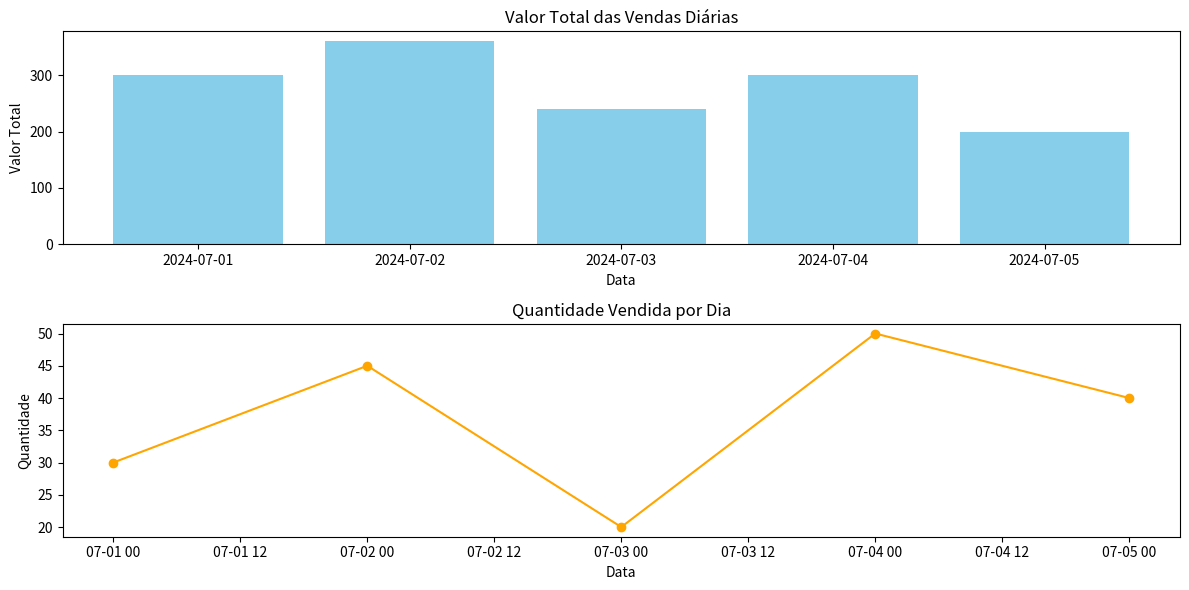

This figure's Python source:
import matplotlib.pyplot as plt
import pandas as pd

# Dados fictícios de vendas
dados_vendas = {
    'Data': ['2024-07-01', '2024-07-02', '2024-07-03', '2024-07-04', '2024-07-05'],
    'Produto': ['Arroz', 'Feijão', 'Macarrão', 'Óleo', 'Açúcar'],
    'Quantidade': [30, 45, 20, 50, 40],
    'Valor Total': [300, 360, 240, 300, 200]
}

# Criar DataFrame com os dados de vendas
vendas_df = pd.DataFrame(dados_vendas)

# Converter a coluna 'Data' para o tipo datetime
vendas_df['Data'] = pd.to_datetime(vendas_df['Data'])

# Análise de dados
vendas_diarias = vendas_df.groupby('Data').sum()

# Visualização de dados
plt.figure(figsize=(12, 6))

# Gráfico de barras para valor total das vendas
plt.subplot(2, 1, 1)
plt.bar(vendas_diarias.index, vendas_diarias['Valor Total'], color='skyblue')
plt.title('Valor Total das Vendas Diárias')
plt.xlabel('Data')
plt.ylabel('Valor Total')

# Gráfico de linhas para quantidade vendida
plt.subplot(2, 1, 2)
plt.plot(vendas_df['Data'], vendas_df['Quantidade'],
         marker='o', color='orange')
plt.title('Quantidade Vendida por Dia')
plt.xlabel('Data')
plt.ylabel('Quantidade')

# Ajustar layout e salvar gráfico
plt.tight_layout()
plt.savefig('analise_vendas.png')

# Exibir DataFrame e gráfico
print("Análise de Vendas Diárias:")
print(vendas_diarias)
print("\nO gráfico foi salvo como 'analise_vendas.png'.")
